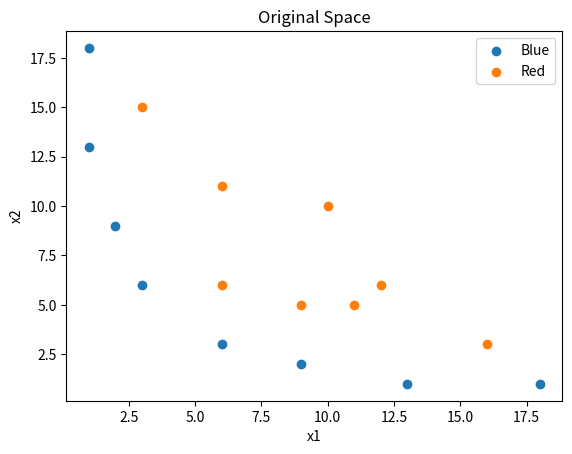
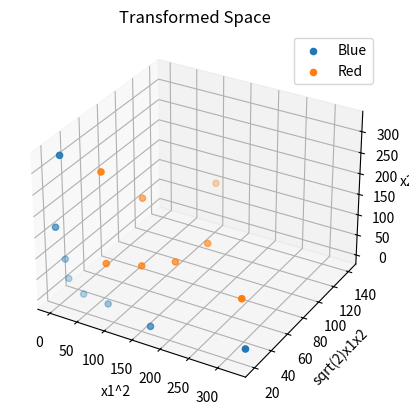

The script that saved these images, in order:
import numpy as np
import matplotlib.pyplot as plt

# Data
data = [
    (1,13,'Blue'), (1,18,'Blue'), (2,9,'Blue'), (3,6,'Blue'),
    (6,3,'Blue'), (9,2,'Blue'), (13,1,'Blue'), (18,1,'Blue'),
    (3,15,'Red'), (6,6,'Red'), (6,11,'Red'), (9,5,'Red'),
    (10,10,'Red'), (11,5,'Red'), (12,6,'Red'), (16,3,'Red')
]

x1 = np.array([d[0] for d in data])
x2 = np.array([d[1] for d in data])
labels = np.array([d[2] for d in data])

# Transform function
def transform(x1, x2):
    z1 = x1**2
    z2 = np.sqrt(2)*x1*x2
    z3 = x2**2
    return z1, z2, z3

z1, z2, z3 = transform(x1, x2)

# 2D Plot
plt.figure()
for label in ['Blue', 'Red']:
    idx = labels == label
    plt.scatter(x1[idx], x2[idx], label=label)

plt.xlabel("x1")
plt.ylabel("x2")
plt.title("Original Space")
plt.legend()
plt.show()

# 3D Plot
fig = plt.figure()
ax = fig.add_subplot(projection='3d')

for label in ['Blue', 'Red']:
    idx = labels == label
    ax.scatter(z1[idx], z2[idx], z3[idx], label=label)

ax.set_xlabel("x1^2")
ax.set_ylabel("sqrt(2)x1x2")
ax.set_zlabel("x2^2")
ax.set_title("Transformed Space")
ax.legend()
plt.show()
